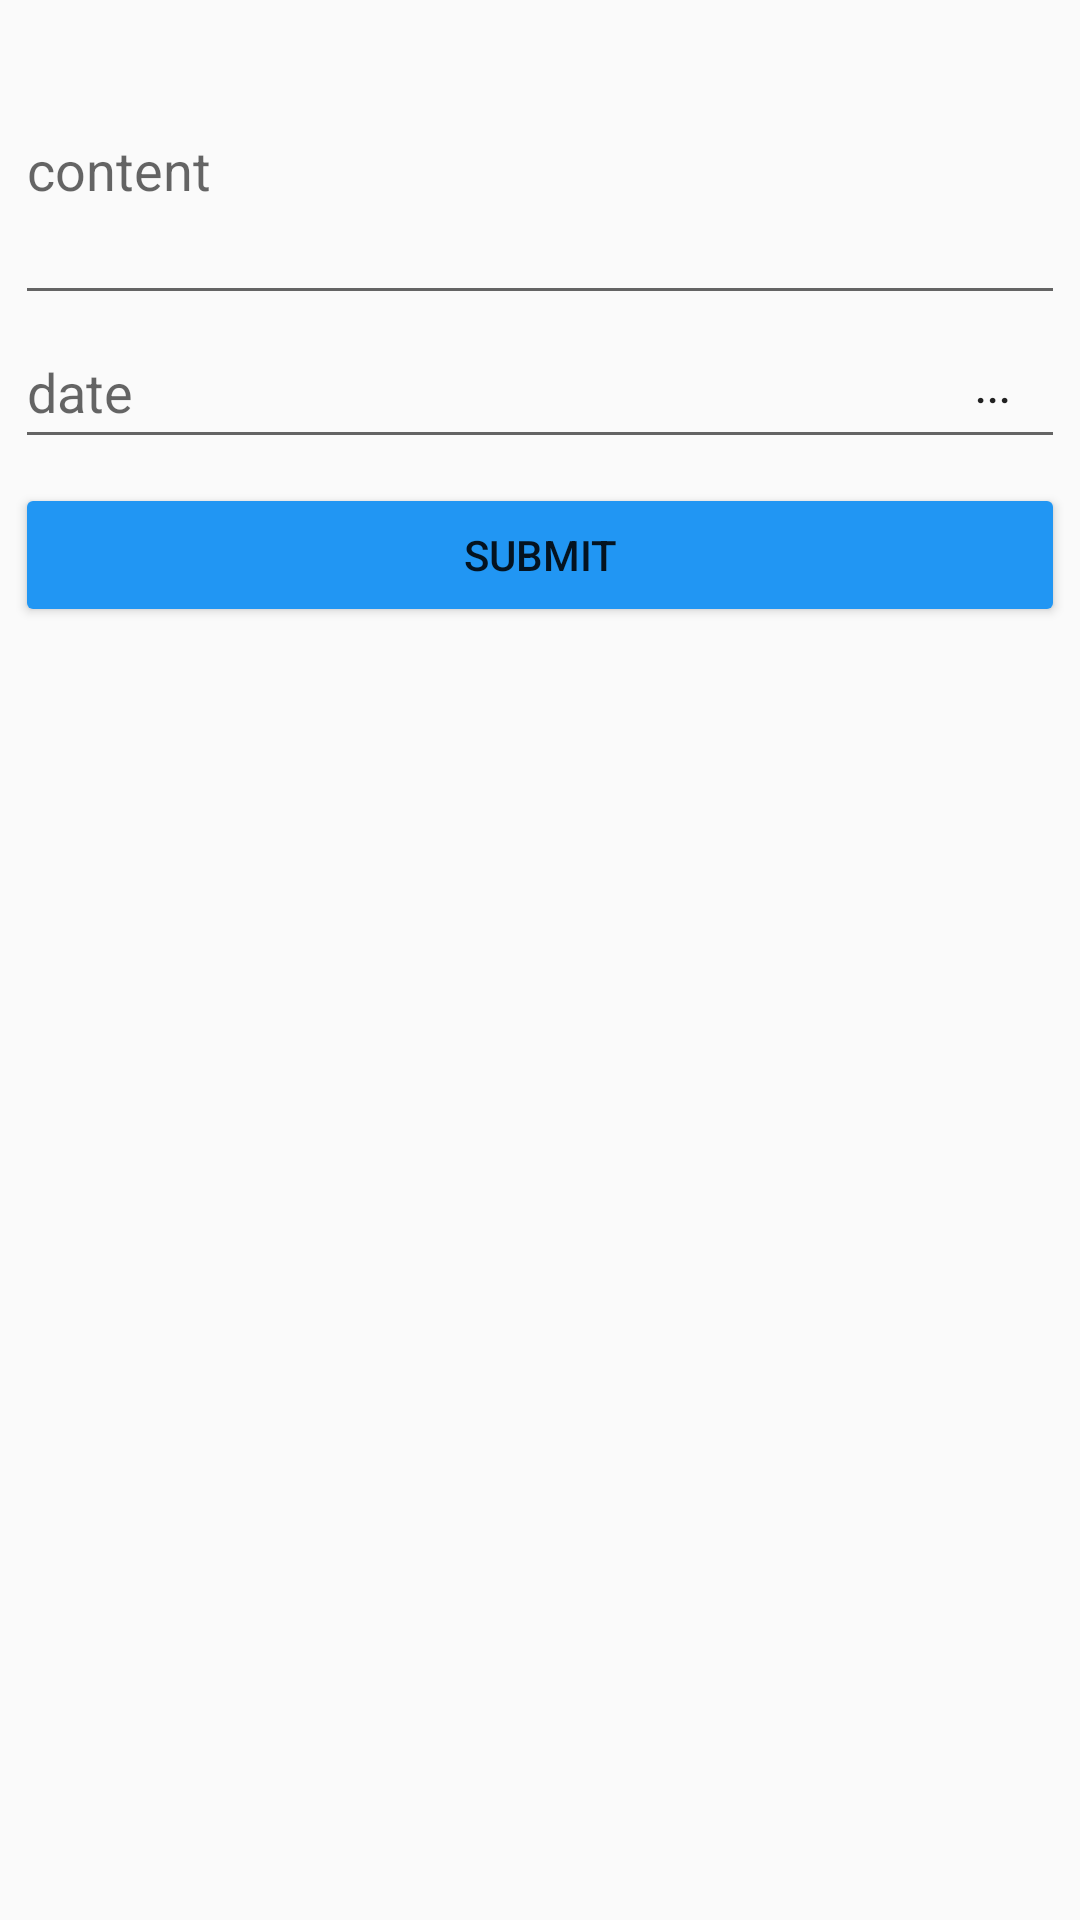

Android layout source for this screen:
<!-- AndroidManifest.xml: application theme Theme.MECA -->
<!-- res/layout/create_modal_maintain.xml -->
<?xml version="1.0" encoding="utf-8"?>
<LinearLayout xmlns:android="http://schemas.android.com/apk/res/android"
    xmlns:app="http://schemas.android.com/apk/res-auto"
    xmlns:tools="http://schemas.android.com/tools"
    android:layout_width="300dp"
    android:layout_height="wrap_content"
    android:orientation="vertical"
    android:padding="5dp">

    <EditText
        android:id="@+id/editTextTextPersonName3"
        android:layout_width="match_parent"
        android:layout_height="100dp"
        android:ems="10"
        android:hint="content"
        android:inputType="text"
        app:layout_constraintBottom_toBottomOf="parent"
        app:layout_constraintEnd_toEndOf="parent"
        app:layout_constraintStart_toStartOf="parent"
        app:layout_constraintTop_toTopOf="parent"
        app:layout_constraintVertical_bias="0.0" />


    <androidx.constraintlayout.widget.ConstraintLayout
        android:layout_width="match_parent"
        android:layout_height="wrap_content">

        <EditText
            android:id="@+id/editTextDate"
            android:layout_width="match_parent"
            android:layout_height="wrap_content"
            android:ems="10"
            android:hint="date"
            android:inputType="date"
            android:minHeight="48dp"
            app:layout_constraintBottom_toBottomOf="parent"
            app:layout_constraintEnd_toEndOf="parent"
            app:layout_constraintHorizontal_bias="0.496"
            app:layout_constraintStart_toStartOf="parent" />

        <Button
            android:id="@+id/btnSelectDate"
            android:layout_width="48dp"
            android:layout_height="48dp"
            android:background="#00FFE607"
            android:foregroundTint="#00FFFFFF"
            android:text="..."
            app:layout_constraintEnd_toEndOf="@+id/editTextDate"
            tools:ignore="MissingConstraints" />

    </androidx.constraintlayout.widget.ConstraintLayout>


    <Button
        android:id="@+id/buttonSubmit"
        android:layout_width="match_parent"
        android:layout_height="wrap_content"
        android:layout_marginTop="8dp"
        android:backgroundTint="#2196F3"
        android:text="Submit" />

</LinearLayout>
<!-- resources referenced by this layout -->
<resources>
  <style name="Theme.MECA" parent="Theme.AppCompat.Light.DarkActionBar">
          
          <item name="colorPrimary">@color/purple_500</item>
          <item name="colorPrimaryDark">@color/purple_700</item>
          <item name="colorAccent">@color/teal_200</item>
          
      </style>
  <color name="purple_500">#FF6200EE</color>
  <color name="purple_700">#FF3700B3</color>
  <color name="teal_200">#FF03DAC5</color>
</resources>
